Run: headless pygame with SDL's dummy video driver; simulated clock (each Clock.tick advances the game by its frame time, no real sleeping); random seed 0; keys injected as events and as key.get_pressed() state; mouse plan: one left click at the window centre at the start of phase 2, then a move to the lower-right quarter at the start of phase 3.
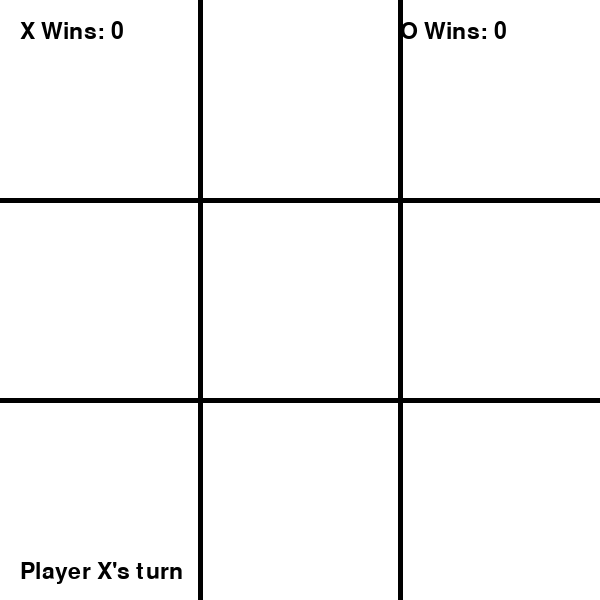
Frame 1 of 4 · flips 1–60 · no input
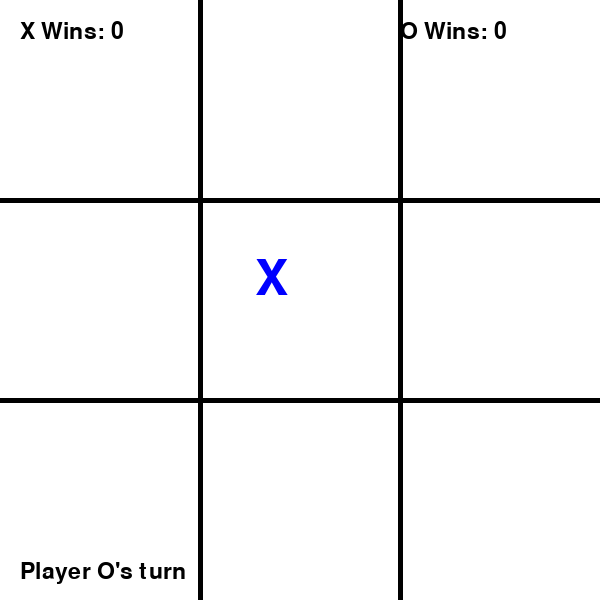
Frame 2 of 4 · flips 61–180 · clicked the window centre · tapped SPACE, RETURN · held RIGHT (→), D
Frame 3 of 4 · flips 181–300 · moved the mouse to the lower-right quarter · held DOWN (↓), S · screen unchanged from frame 2, image omitted
Frame 4 of 4 · flips 301–420 · held LEFT (←), A, UP (↑), W · screen unchanged from frame 3, image omitted

The pygame program that drew these frames:

import pygame
import sys

# Initialize Pygame
pygame.init()

# Screen dimensions and title
screen_width = 600
screen_height = 600
screen = pygame.display.set_mode((screen_width, screen_height))
pygame.display.set_caption("Tic-Tac-Toe")

# Colors
white = (255, 255, 255)
black = (0, 0, 0)
blue = (0, 0, 255)
red = (255, 0, 0)
grey = (200, 200, 200)

# Fonts
font = pygame.font.Font(None, 74)
small_font = pygame.font.Font(None, 34)

# Game variables
player = 'X'
board = [['' for _ in range(3)] for _ in range(3)]
game_over = False
winner = None
x_wins = 0
o_wins = 0


def draw_board():
    screen.fill(white)
    # Draw grid lines
    pygame.draw.line(screen, black, (200, 0), (200, 600), 5)
    pygame.draw.line(screen, black, (400, 0), (400, 600), 5)
    pygame.draw.line(screen, black, (0, 200), (600, 200), 5)
    pygame.draw.line(screen, black, (0, 400), (600, 400), 5)

    # Draw symbols
    for row in range(3):
        for col in range(3):
            if board[row][col] == 'X':
                color = blue
            elif board[row][col] == 'O':
                color = red
            else:
                continue
            text = font.render(board[row][col], True, color)
            screen.blit(text, (col * 200 + 55, row * 200 + 55))

    # Display status messages
    if game_over:
        popup_message()
    else:
        status_text = f"Player {player}'s turn"
        status_message = small_font.render(status_text, True, black)
        screen.blit(status_message, (20, 560))

    # Display win counters
    x_win_counter_text = f"X Wins: {x_wins}"
    o_win_counter_text = f"O Wins: {o_wins}"
    x_win_counter_message = small_font.render(x_win_counter_text, True, black)
    o_win_counter_message = small_font.render(o_win_counter_text, True, black)
    screen.blit(x_win_counter_message, (20, 20))
    screen.blit(o_win_counter_message, (400, 20))


def popup_message():
    pygame.draw.rect(screen, grey, (100, 200, 400, 200))
    message = f"{winner} wins!" if winner else "It's a draw!"
    text = small_font.render(message, True, black)
    screen.blit(text, (220, 250))
    restart_text = small_font.render("Press 'R' to restart", True, black)
    screen.blit(restart_text, (180, 300))


def check_winner():
    global winner, game_over, x_wins, o_wins
    # Check rows, columns and diagonals
    for i in range(3):
        if board[i][0] == board[i][1] == board[i][2] != '':
            winner = board[i][0]
            game_over = True
            return
        if board[0][i] == board[1][i] == board[2][i] != '':
            winner = board[0][i]
            game_over = True
            return
    if board[0][0] == board[1][1] == board[2][2] != '':
        winner = board[0][0]
        game_over = True
        return
    if board[0][2] == board[1][1] == board[2][0] != '':
        winner = board[0][2]
        game_over = True
        return
    # Check for draw
    if all(board[row][col] != '' for row in range(3) for col in range(3)):
        game_over = True


def reset_game():
    global board, player, game_over, winner
    board = [['' for _ in range(3)] for _ in range(3)]
    player = 'X'
    game_over = False
    winner = None


# Main game loop
running = True
while running:
    for event in pygame.event.get():
        if event.type == pygame.QUIT:
            pygame.quit()
            sys.exit()
        elif event.type == pygame.MOUSEBUTTONDOWN and not game_over:
            x, y = event.pos
            row, col = y // 200, x // 200
            if board[row][col] == '':
                board[row][col] = player
                check_winner()
                if game_over:
                    if winner == 'X':
                        x_wins += 1
                    elif winner == 'O':
                        o_wins += 1
                else:
                    player = 'O' if player == 'X' else 'X'
        elif event.type == pygame.KEYDOWN:
            if event.key == pygame.K_r:
                reset_game()

    draw_board()
    pygame.display.flip()
